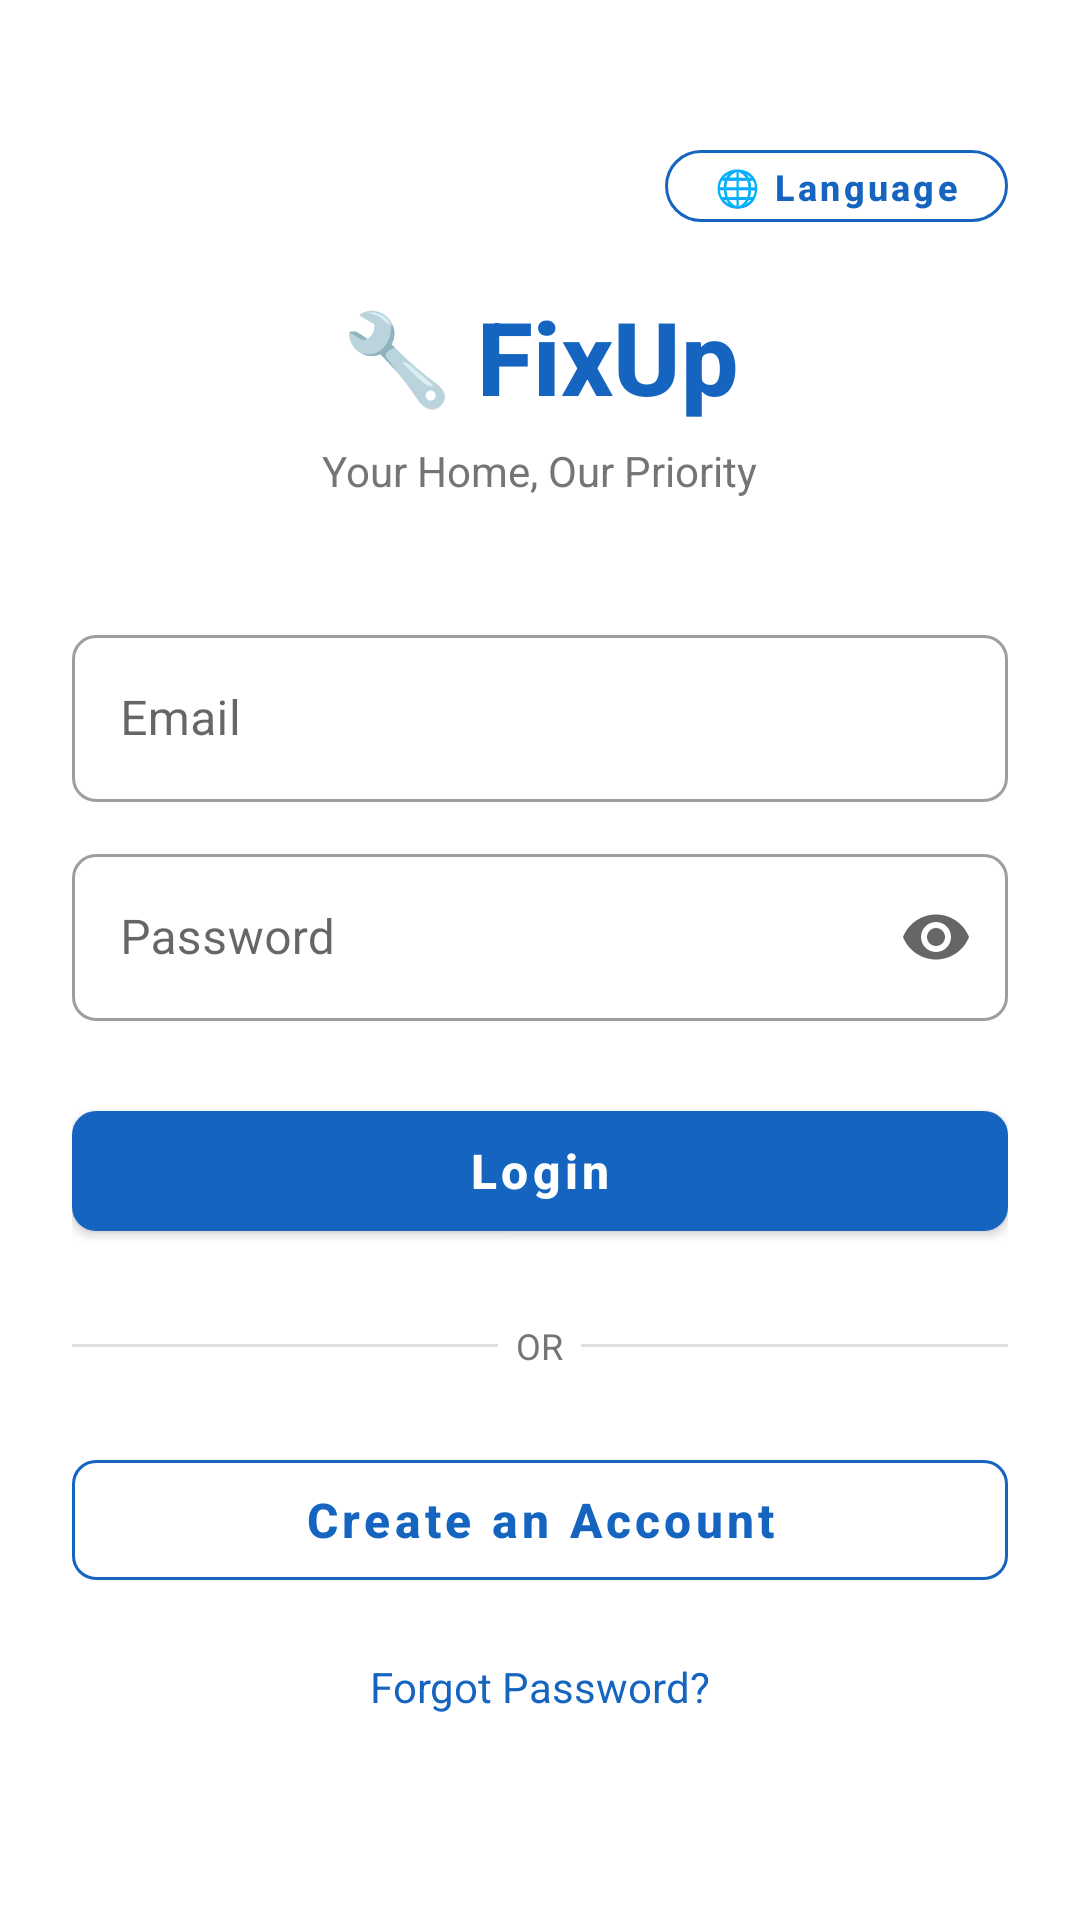

Here is an Android app screen rendered from its layout file. Give the layout XML and the strings, colors and styles it references.
<!-- AndroidManifest.xml: application theme Theme.FixUp -->
<!-- res/layout/activity_login.xml -->
<?xml version="1.0" encoding="utf-8"?>
<ScrollView xmlns:android="http://schemas.android.com/apk/res/android"
    xmlns:app="http://schemas.android.com/apk/res-auto"
    android:layout_width="match_parent"
    android:layout_height="match_parent"
    android:background="@color/colorSurface"
    android:fillViewport="true">

    <LinearLayout
        android:layout_width="match_parent"
        android:layout_height="match_parent"
        android:orientation="vertical"
        android:padding="24dp"
        android:gravity="center_vertical">

        
        <com.google.android.material.button.MaterialButton
            android:id="@+id/btnLanguage"
            style="@style/Widget.MaterialComponents.Button.OutlinedButton"
            android:layout_width="wrap_content"
            android:layout_height="36dp"
            android:layout_gravity="end"
            android:layout_marginBottom="16dp"
            android:text="🌐 Language"
            android:textAllCaps="false"
            android:textSize="12sp"
            app:cornerRadius="20dp"
            app:strokeColor="@color/colorPrimary"
            android:textColor="@color/colorPrimary" />

        
        <LinearLayout
            android:layout_width="wrap_content"
            android:layout_height="wrap_content"
            android:orientation="horizontal"
            android:gravity="center_vertical"
            android:layout_gravity="center_horizontal">

            <TextView
                android:layout_width="wrap_content"
                android:layout_height="wrap_content"
                android:text="🔧"
                android:textSize="30sp"
                android:layout_marginEnd="8dp" />

            <TextView
                android:layout_width="wrap_content"
                android:layout_height="wrap_content"
                android:text="@string/app_name"
                android:textSize="34sp"
                android:textStyle="bold"
                android:textColor="@color/colorPrimary"
                android:fontFamily="sans-serif-medium" />
        </LinearLayout>

        <TextView
            android:layout_width="wrap_content"
            android:layout_height="wrap_content"
            android:text="@string/app_tagline"
            android:textSize="14sp"
            android:textColor="@color/textSecondary"
            android:layout_gravity="center_horizontal"
            android:layout_marginTop="6dp"
            android:layout_marginBottom="40dp" />

        
        <com.google.android.material.textfield.TextInputLayout
            android:id="@+id/tilEmail"
            android:layout_width="match_parent"
            android:layout_height="wrap_content"
            android:hint="@string/hint_email">

            <com.google.android.material.textfield.TextInputEditText
                android:id="@+id/etEmail"
                android:layout_width="match_parent"
                android:layout_height="wrap_content"
                android:inputType="textEmailAddress" />
        </com.google.android.material.textfield.TextInputLayout>

        
        <com.google.android.material.textfield.TextInputLayout
            android:id="@+id/tilPassword"
            android:layout_width="match_parent"
            android:layout_height="wrap_content"
            android:layout_marginTop="12dp"
            android:hint="@string/hint_password"
            app:endIconMode="password_toggle">

            <com.google.android.material.textfield.TextInputEditText
                android:id="@+id/etPassword"
                android:layout_width="match_parent"
                android:layout_height="wrap_content"
                android:inputType="textPassword" />
        </com.google.android.material.textfield.TextInputLayout>

        
        <com.google.android.material.button.MaterialButton
            android:id="@+id/btnLogin"
            android:layout_width="match_parent"
            android:layout_height="52dp"
            android:layout_marginTop="24dp"
            android:text="@string/btn_login"
            android:textAllCaps="false" />

        
        <ProgressBar
            android:id="@+id/progressBar"
            android:layout_width="wrap_content"
            android:layout_height="wrap_content"
            android:layout_gravity="center_horizontal"
            android:layout_marginTop="8dp"
            android:visibility="gone" />

        
        <LinearLayout
            android:layout_width="match_parent"
            android:layout_height="wrap_content"
            android:orientation="horizontal"
            android:gravity="center_vertical"
            android:layout_marginTop="24dp"
            android:layout_marginBottom="24dp">

            <View
                android:layout_width="0dp"
                android:layout_height="1dp"
                android:layout_weight="1"
                android:background="@color/divider" />

            <TextView
                android:layout_width="wrap_content"
                android:layout_height="wrap_content"
                android:text="  OR  "
                android:textColor="@color/textSecondary"
                android:textSize="12sp" />

            <View
                android:layout_width="0dp"
                android:layout_height="1dp"
                android:layout_weight="1"
                android:background="@color/divider" />
        </LinearLayout>

        
        <com.google.android.material.button.MaterialButton
            android:id="@+id/tvRegister"
            style="@style/Widget.MaterialComponents.Button.OutlinedButton"
            android:layout_width="match_parent"
            android:layout_height="52dp"
            android:text="@string/btn_create_account"
            android:textAllCaps="false"
            android:textStyle="bold"
            app:cornerRadius="8dp"
            app:strokeColor="@color/colorPrimary"
            android:textColor="@color/colorPrimary" />

        
        <TextView
            android:id="@+id/tvForgotPassword"
            android:layout_width="wrap_content"
            android:layout_height="wrap_content"
            android:layout_gravity="center_horizontal"
            android:layout_marginTop="20dp"
            android:layout_marginBottom="24dp"
            android:text="@string/tv_forgot_password"
            android:textColor="@color/colorPrimary"
            android:textSize="14sp"
            android:clickable="true"
            android:focusable="true" />

    </LinearLayout>
</ScrollView>
<!-- resources referenced by this layout -->
<resources>
  <color name="colorPrimary">#1565C0</color>
  <color name="colorSurface">#FFFFFF</color>
  <color name="divider">#E0E0E0</color>
  <color name="textSecondary">#757575</color>
  <string name="app_name">FixUp</string>
  <string name="app_tagline">Your Home, Our Priority</string>
  <string name="btn_create_account">Create an Account</string>
  <string name="btn_login">Login</string>
  <string name="hint_email">Email</string>
  <string name="hint_password">Password</string>
  <string name="tv_forgot_password">Forgot Password?</string>
  <style name="Theme.FixUp" parent="Theme.MaterialComponents.Light.NoActionBar">
          <item name="colorPrimary">@color/colorPrimary</item>
          <item name="colorPrimaryVariant">@color/colorPrimaryDark</item>
          <item name="colorOnPrimary">@color/colorOnPrimary</item>
          <item name="colorSecondary">@color/colorAccent</item>
          <item name="colorOnSecondary">@color/white</item>
          <item name="colorError">@color/colorError</item>
          <item name="android:colorBackground">@color/colorBackground</item>
          <item name="android:statusBarColor">@color/colorPrimary</item>
          <item name="android:windowLightStatusBar">false</item>
          <item name="materialButtonStyle">@style/Widget.FixUp.Button</item>
          <item name="textInputStyle">@style/Widget.FixUp.TextInputLayout</item>
      </style>
  <color name="colorPrimaryDark">#0D47A1</color>
  <color name="colorOnPrimary">#FFFFFF</color>
  <color name="colorAccent">#FF6D00</color>
  <color name="white">#FFFFFF</color>
  <color name="colorError">#B00020</color>
  <color name="colorBackground">#F8F9FA</color>
  <style name="Widget.FixUp.Button" parent="Widget.MaterialComponents.Button">
          <item name="android:minHeight">52dp</item>
          <item name="cornerRadius">8dp</item>
          <item name="android:textSize">16sp</item>
          <item name="android:textStyle">bold</item>
          <item name="android:textAllCaps">false</item>
      </style>
  <style name="Widget.FixUp.TextInputLayout" parent="Widget.MaterialComponents.TextInputLayout.OutlinedBox">
          <item name="boxCornerRadiusTopStart">8dp</item>
          <item name="boxCornerRadiusTopEnd">8dp</item>
          <item name="boxCornerRadiusBottomStart">8dp</item>
          <item name="boxCornerRadiusBottomEnd">8dp</item>
      </style>
</resources>
